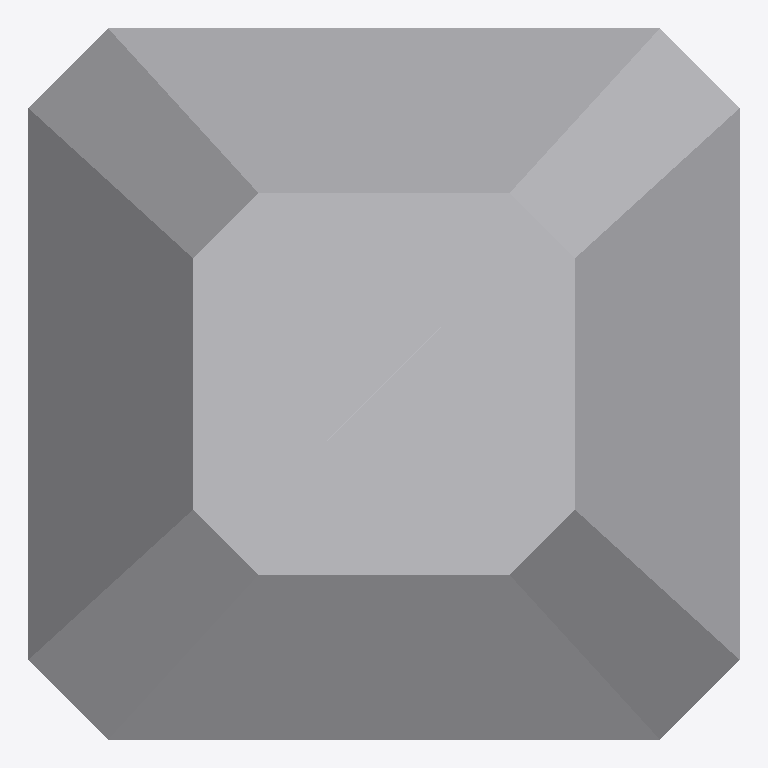
Plan cut of the same IFC building model at storey 'Port De Barcelona' (level 0.00 m, cut at 1.40 m), seen from above with north up, elements coloured by IFC class: 1 other element (light grey). Cut surfaces are drawn darker.
Extent 1.6 m × 1.6 m × 3.8 m (x, y, z). Storeys (1): Port De Barcelona at 0.00 m. Elements (1): 1 IfcFlowTerminal.

HEADER;
FILE_DESCRIPTION(('ViewDefinition [CoordinationView_V2.0]'),'2;1');
FILE_NAME('','',(''),(''),'','','');
FILE_SCHEMA(('IFC2X3'));
ENDSEC;
DATA;
#105=IFCPROJECT('34UKVHeH5CHvrwyycS_2aZ',$,'Port De Barcelona',$,$,'Port De Barcelona','Port De Barcelona',(#97),#92);
#130=IFCSITE('34UKVHeH5CHvrwyycS_2aX',$,'Default',$,$,#127,$,$,.ELEMENT.,(42,21,31,181945),(-71,-3,-24,-263305),0.0,$,$);
#115=IFCBUILDING('34UKVHeH5CHvrwyycS_2aY',$,'Port De Barcelona',$,$,#32,$,'Port De Barcelona',.ELEMENT.,$,$,$);
#124=IFCBUILDINGSTOREY('34UKVHeH5CHvrwyybZ1_NS',$,'Port De Barcelona',$,'Level:8mm Head',#122,$,'Port De Barcelona',.ELEMENT.,0.0);
#1084=IFCFLOWTERMINAL('0DUEYR4nf288XU9ResYpUi',$,'APBCN-POR-EQP-Faro_Metalico_Tipo1:Faro_Metalico:1106943',$,'APBCN-POR-EQP-Faro_Metalico_Tipo1:Faro_Metalico',#1082,#1077,'1106943');
ENDSEC;
